Run: headless pygame with SDL's dummy video driver; simulated clock (each Clock.tick advances the game by its frame time, no real sleeping); random seed 0; keys injected as events and as key.get_pressed() state; mouse plan: one left click at the window centre at the start of phase 2, then a move to the lower-right quarter at the start of phase 3.
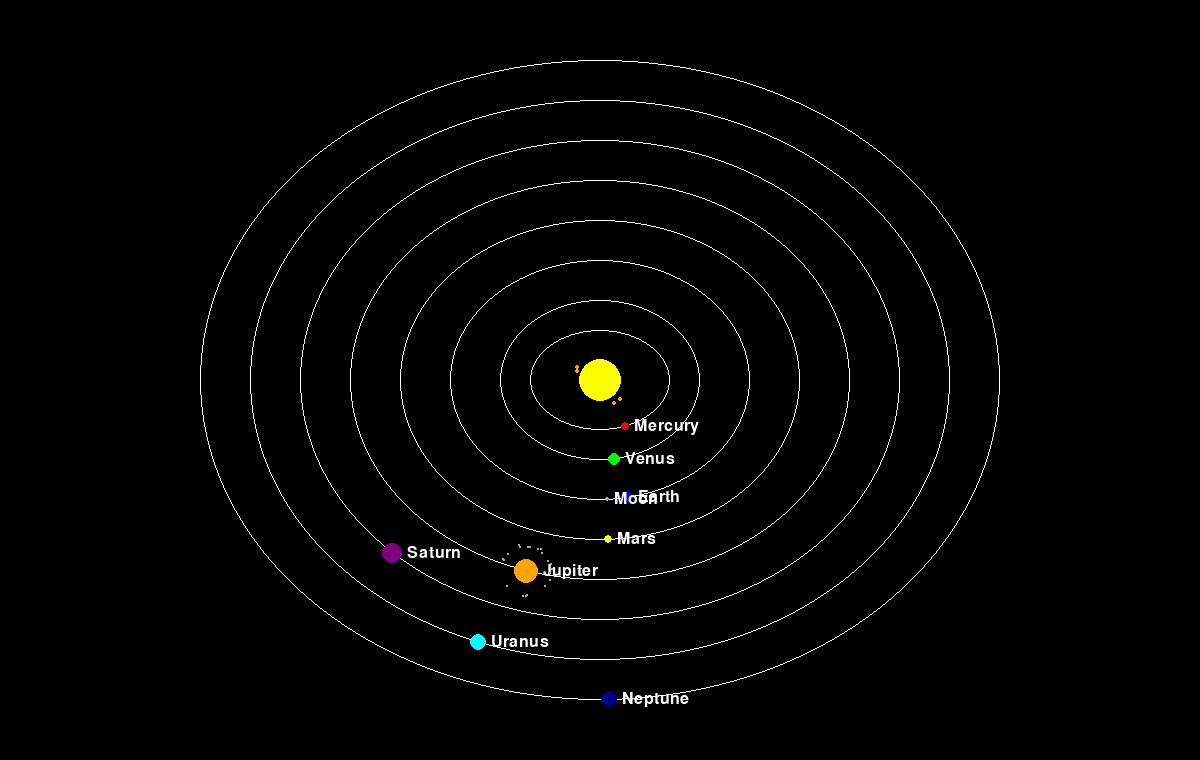
Frame 1 of 4 · flips 1–60 · no input
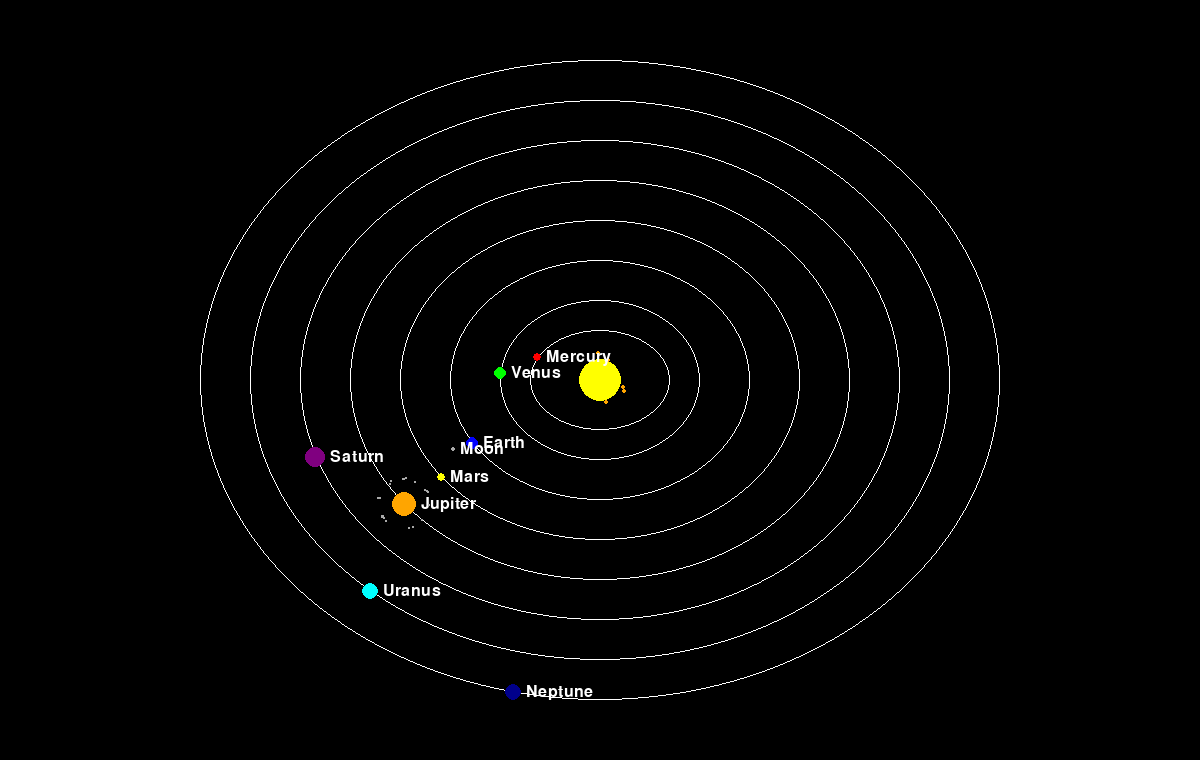
Frame 2 of 4 · flips 61–180 · clicked the window centre · tapped SPACE, RETURN · held RIGHT (→), D
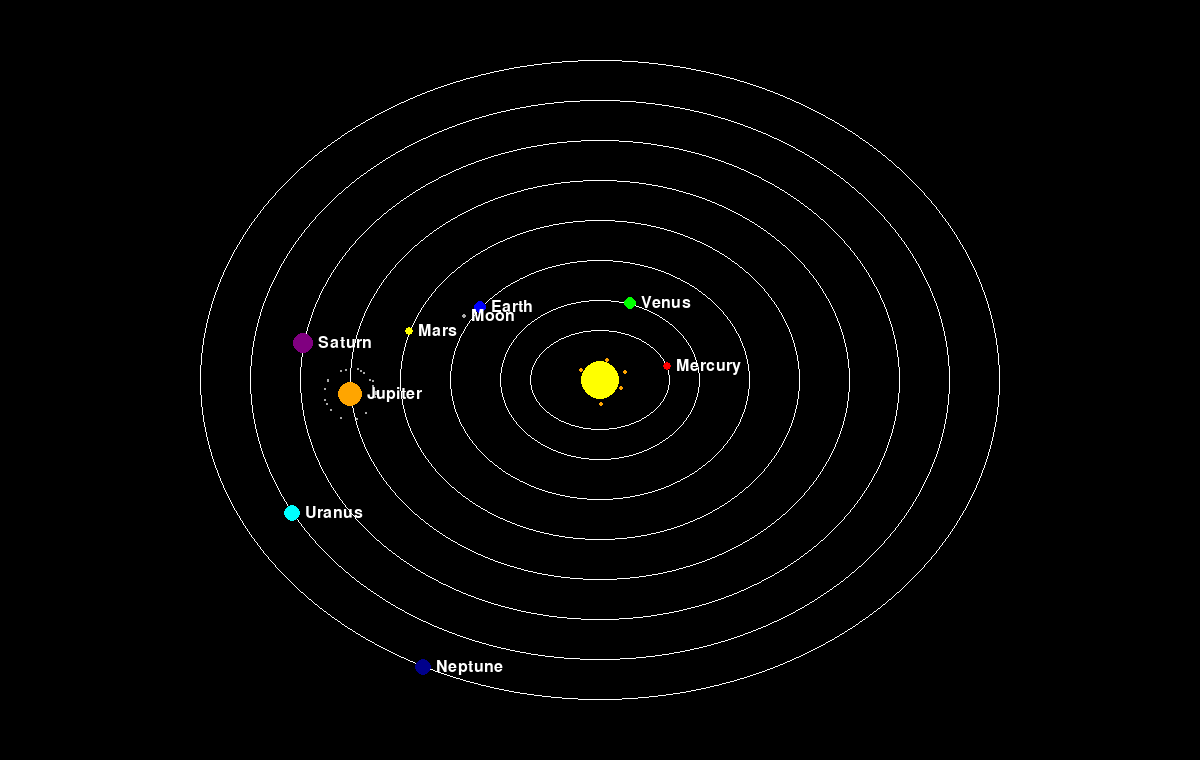
Frame 3 of 4 · flips 181–300 · moved the mouse to the lower-right quarter · held DOWN (↓), S
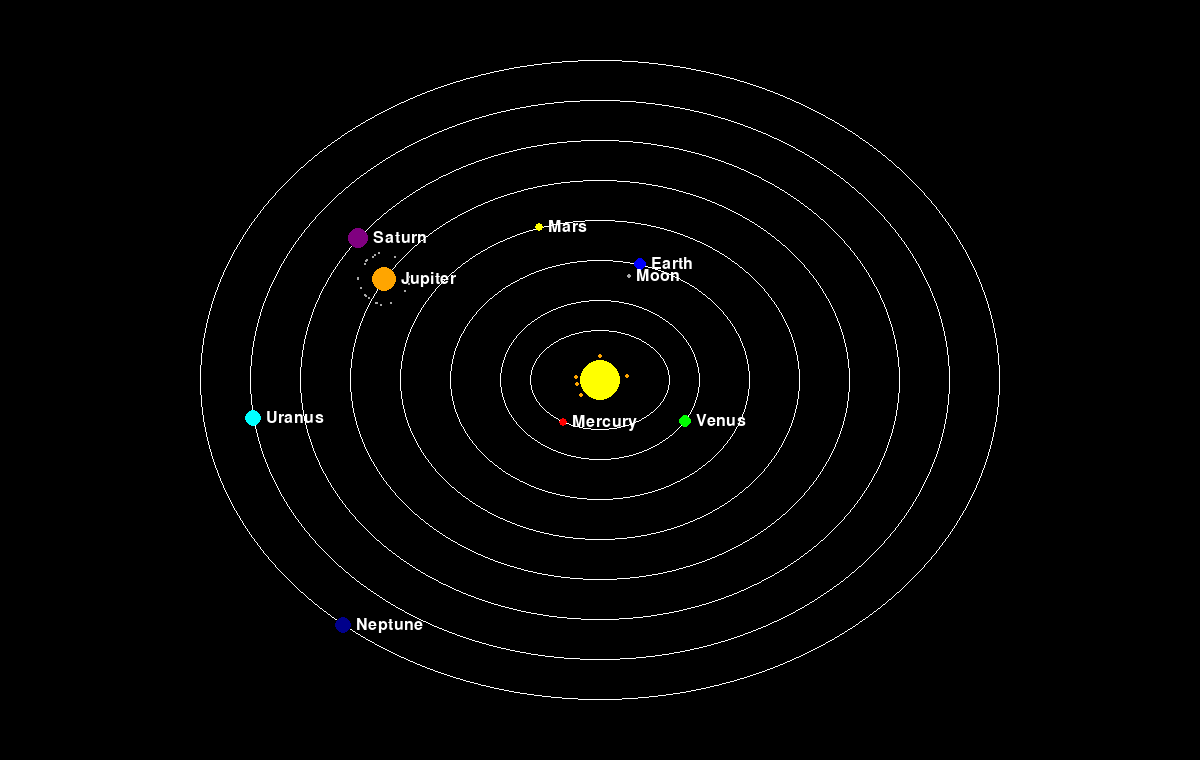
Frame 4 of 4 · flips 301–420 · held LEFT (←), A, UP (↑), W

The pygame program that drew these frames:

import pygame
import math
import argparse
import random

def main():
    # Parse command-line arguments
    parser = argparse.ArgumentParser(description="Solar System Simulation Game")
    parser.add_argument('--width', type=int, default=1200, help='Width of the game window')
    parser.add_argument('--height', type=int, default=760, help='Height of the game window')
    parser.add_argument('--fps', type=int, default=60, help='Frame rate of the game')
    args = parser.parse_args()

    # Initialize Pygame
    pygame.init()

    # Set up display
    width, height = args.width, args.height
    window = pygame.display.set_mode((width, height))
    pygame.display.set_caption("Polar System Simulation Game")

    # Colors
    BLACK = (0, 0, 0)
    WHITE = (255, 255, 255)
    GREY = (169, 169, 169)
    RED = (255, 0, 0)
    GREEN = (0, 255, 0)
    BLUE = (0, 0, 255)
    YELLOW = (255, 255, 0)
    ORANGE = (255, 165, 0)
    PURPLE = (128, 0, 128)
    CYAN = (0, 255, 255)
    DARK_BLUE = (0, 0, 139)

    # Set the center of the polar system
    center_x = width // 2
    center_y = height // 2

    # Create a surface for static elements
    static_surface = pygame.Surface((width, height))
    static_surface.fill(BLACK)

    # Draw stars in the background to simulate space
    def draw_starry_background(surface, num_stars=30):
        for _ in range(num_stars):
            star_x = random.randint(0, width - 1)
            star_y = random.randint(0, height - 1)
            star_color = random.choice([WHITE, GREY])
            if random.random() > 0.8:  # Only some stars will flicker
                pygame.draw.circle(surface, star_color, (star_x, star_y), 1)

    # Draw the sun with a shimmering effect
    def draw_sun(surface, x, y):
        sun_radius = 20 + random.randint(-1, 1)  # Reduce shimmering effect
        pygame.draw.circle(surface, YELLOW, (x, y), sun_radius)
        for _ in range(5):  # Reduce number of flame effects
            angle = random.uniform(0, 2 * math.pi)
            length = random.randint(22, 28)
            end_x = x + int(length * math.cos(angle))
            end_y = y + int(length * math.sin(angle))
            pygame.draw.circle(surface, ORANGE, (end_x, end_y), 2)

    # Object parameters (elliptical coordinates)
    objects = [
        {'a': 70, 'b': 50, 'theta': 0, 'angular_velocity': 0.02, 'color': RED, 'name': 'Mercury', 'size': 4, 'weight': '3.3e23 kg', 'volume': '6.083e10 km³', 'rotation_period': '58.6 days', 'orbital_period': '88 days', 'discovery_year': 'Before 3000 BC'},
        {'a': 100, 'b': 80, 'theta': math.pi / 6, 'angular_velocity': 0.015, 'color': GREEN, 'name': 'Venus', 'size': 6, 'weight': '4.87e24 kg', 'volume': '9.284e11 km³', 'rotation_period': '243 days', 'orbital_period': '225 days', 'discovery_year': 'Before 17th century'},
        {'a': 150, 'b': 120, 'theta': math.pi / 4, 'angular_velocity': 0.01, 'color': BLUE, 'name': 'Earth', 'size': 6, 'weight': '5.97e24 kg', 'volume': '1.08321e12 km³', 'rotation_period': '24 hours', 'orbital_period': '365.25 days'},
        {'a': 200, 'b': 160, 'theta': math.pi / 3, 'angular_velocity': 0.008, 'color': YELLOW, 'name': 'Mars', 'size': 4, 'weight': '6.39e23 kg', 'volume': '1.6318e11 km³', 'rotation_period': '24.6 hours', 'orbital_period': '687 days', 'discovery_year': 'Before 17th century'},
        {'a': 250, 'b': 200, 'theta': math.pi / 2, 'angular_velocity': 0.005, 'color': ORANGE, 'name': 'Jupiter', 'size': 12, 'weight': '1.898e27 kg', 'volume': '1.43128e15 km³', 'rotation_period': '9.9 hours', 'orbital_period': '11.9 years', 'discovery_year': '1610 by Galileo Galilei'},
        {'a': 300, 'b': 240, 'theta': math.pi / 1.5, 'angular_velocity': 0.004, 'color': PURPLE, 'name': 'Saturn', 'size': 10, 'weight': '5.68e26 kg', 'volume': '8.2713e14 km³', 'rotation_period': '10.7 hours', 'orbital_period': '29.5 years', 'discovery_year': '1610 by Galileo Galilei'},
        {'a': 350, 'b': 280, 'theta': math.pi / 1.8, 'angular_velocity': 0.003, 'color': CYAN, 'name': 'Uranus', 'size': 8, 'weight': '8.68e25 kg', 'volume': '6.833e13 km³', 'rotation_period': '17.2 hours', 'orbital_period': '84 years', 'discovery_year': '1781 by William Herschel'},
        {'a': 400, 'b': 320, 'theta': math.pi / 2.2, 'angular_velocity': 0.002, 'color': DARK_BLUE, 'name': 'Neptune', 'size': 8, 'weight': '1.02e26 kg', 'volume': '6.254e13 km³', 'rotation_period': '16.1 hours', 'orbital_period': '165 years', 'discovery_year': '1846 by Johann Galle'},
    ]

    # Add the Moon
    moon = {
        'a': 20, 'b': 15, 'theta': 0, 'angular_velocity': 0.05, 'color': GREY, 'name': 'Moon', 'size': 2
    }

    # Game loop control
    running = True
    clock = pygame.time.Clock()

    # Function to convert elliptical to Cartesian
    def elliptical_to_cartesian(a, b, cos_theta, sin_theta, offset_x=0, offset_y=0):
        x = a * cos_theta + offset_x
        y = b * sin_theta + offset_y
        return int(x), int(y)

    # Hover effect
    hovered_object = None
    all_paused = False

    while running:
        # Blit the static elements surface
        static_surface.fill(BLACK)
        #draw_starry_background(static_surface)
        draw_sun(static_surface, center_x, center_y)
        window.blit(static_surface, (0, 0))

        # Event handling
        mouse_pos = pygame.mouse.get_pos()
        for event in pygame.event.get():
            if event.type == pygame.QUIT:
                running = False

        # Check if any object is hovered
        any_hovered = False
        for obj in objects:
            cos_theta = math.cos(obj['theta'])
            sin_theta = math.sin(obj['theta'])
            x, y = elliptical_to_cartesian(obj['a'], obj['b'], cos_theta, sin_theta, center_x, center_y)
            distance = math.sqrt((mouse_pos[0] - x) ** 2 + (mouse_pos[1] - y) ** 2)

            if distance <= obj['size'] + 5:
                hovered_object = obj
                any_hovered = True
                break

        if any_hovered:
            all_paused = True
        else:
            all_paused = False
            hovered_object = None

        # Update and draw each object
        for obj in objects:
            # Update the angle (movement simulation)
            if not all_paused:
                obj['theta'] = (obj['theta'] + obj['angular_velocity']) % (2 * math.pi)

            # Draw the elliptical path
            rect = pygame.Rect(center_x - obj['a'], center_y - obj['b'], 2 * obj['a'], 2 * obj['b'])
            pygame.draw.ellipse(window, WHITE, rect, 1)

            # Draw the object
            cos_theta = math.cos(obj['theta'])
            sin_theta = math.sin(obj['theta'])
            x, y = elliptical_to_cartesian(obj['a'], obj['b'], cos_theta, sin_theta, center_x, center_y)
            pygame.draw.circle(window, obj['color'], (x, y), obj['size'])

            # Draw the name of the object with a transparent background next to the planet
            font = pygame.font.Font(None, 24)
            text = font.render(obj['name'], True, WHITE)
            text_rect = text.get_rect()
            text_rect.midleft = (x + obj['size'] + 5, y)
            window.blit(text, text_rect)

            # Draw Jupiter's satellite belt
            if obj['name'] == 'Jupiter':
                for _ in range(20):
                    angle = random.uniform(0, 2 * math.pi)
                    length = obj['size'] + 10 + random.randint(3, 5)  # Reduce the distance of the satellite belt
                    satellite_x = x + int(length * math.cos(angle))
                    satellite_y = y + int(length * math.sin(angle))
                    pygame.draw.circle(window, GREY, (satellite_x, satellite_y), 1)

            # Update Moon's position if the object is Earth
            if obj['name'] == 'Earth':
                if not all_paused:
                    moon['theta'] = (moon['theta'] + moon['angular_velocity']) % (2 * math.pi)
                moon_cos_theta = math.cos(moon['theta'])
                moon_sin_theta = math.sin(moon['theta'])
                moon_x, moon_y = elliptical_to_cartesian(moon['a'], moon['b'], moon_cos_theta, moon_sin_theta, x, y)
                pygame.draw.circle(window, moon['color'], (moon_x, moon_y), moon['size'])
                moon_text = font.render(moon['name'], True, WHITE)
                moon_text_rect = moon_text.get_rect()
                moon_text_rect.midleft = (moon_x + moon['size'] + 5, moon_y)
                window.blit(moon_text, moon_text_rect)

        # Display information about the hovered object
        if hovered_object:
            info_font = pygame.font.Font(None, 36)
            info_text_lines = [
                f"Name: {hovered_object['name']}",
                f"Weight: {hovered_object['weight']}",
                f"Volume: {hovered_object['volume']}",
                f"Rotation Period: {hovered_object['rotation_period']}",
                f"Orbital Period: {hovered_object['orbital_period']}",
                f"Discovery Year: {hovered_object.get('discovery_year', 'Unknown')}"
            ]
            for i, line in enumerate(info_text_lines):
                info_text = info_font.render(line, True, WHITE)
                info_x, info_y = mouse_pos
                window.blit(info_text, (info_x + 15, info_y + i * 30))

        # Update the display
        pygame.display.update()

        # Cap the frame rate
        clock.tick(args.fps)

    # Quit Pygame
    pygame.quit()

if __name__ == "__main__":
    main()
